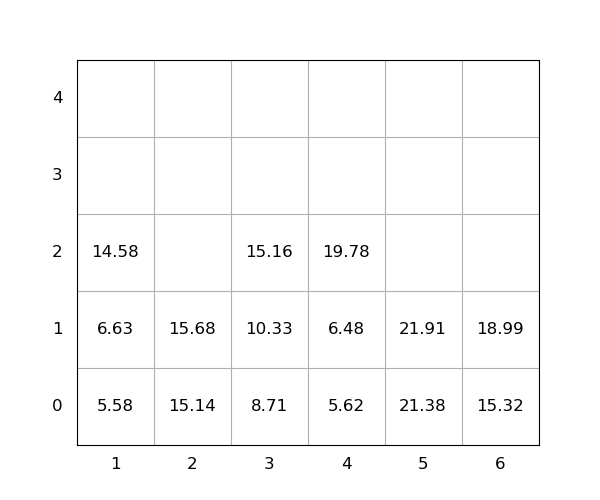

Values plotted in this chart, from the file beside it:
idx, loc_x, loc_y, loc_z, weight, group, score, seq, reloc, size(ft)
1, 2, 0, 0, 15.14, 0, 15.14, 0, 0, 20
2, 3, 0, 0, 8.71, 0, 8.71, 0, 0, 20
3, 6, 0, 0, 15.32, 0, 15.32, 0, 0, 20
4, 4, 0, 0, 5.62, 0, 5.62, 1, 0, 20
5, 1, 0, 0, 5.58, 0, 5.58, 2, 0, 20
6, 1, 0, 1, 6.63, 0, 6.63, 3, 0, 20
7, 4, 0, 1, 6.48, 0, 6.48, 4, 0, 20
8, 4, 0, 2, 19.78, 0, 19.78, 5, 0, 20
9, 5, 0, 0, 21.38, 0, 21.38, 6, 0, 20
10, 6, 0, 1, 18.99, 0, 18.99, 7, 0, 20
11, 2, 0, 1, 15.68, 0, 15.68, 8, 0, 20
12, 3, 0, 1, 10.33, 0, 10.33, 9, 0, 20
13, 5, 0, 1, 21.91, 0, 21.91, 10, 0, 20
14, 3, 0, 2, 15.16, 0, 15.16, 11, 0, 20
15, 1, 0, 2, 14.58, 0, 14.58, 12, 0, 20
